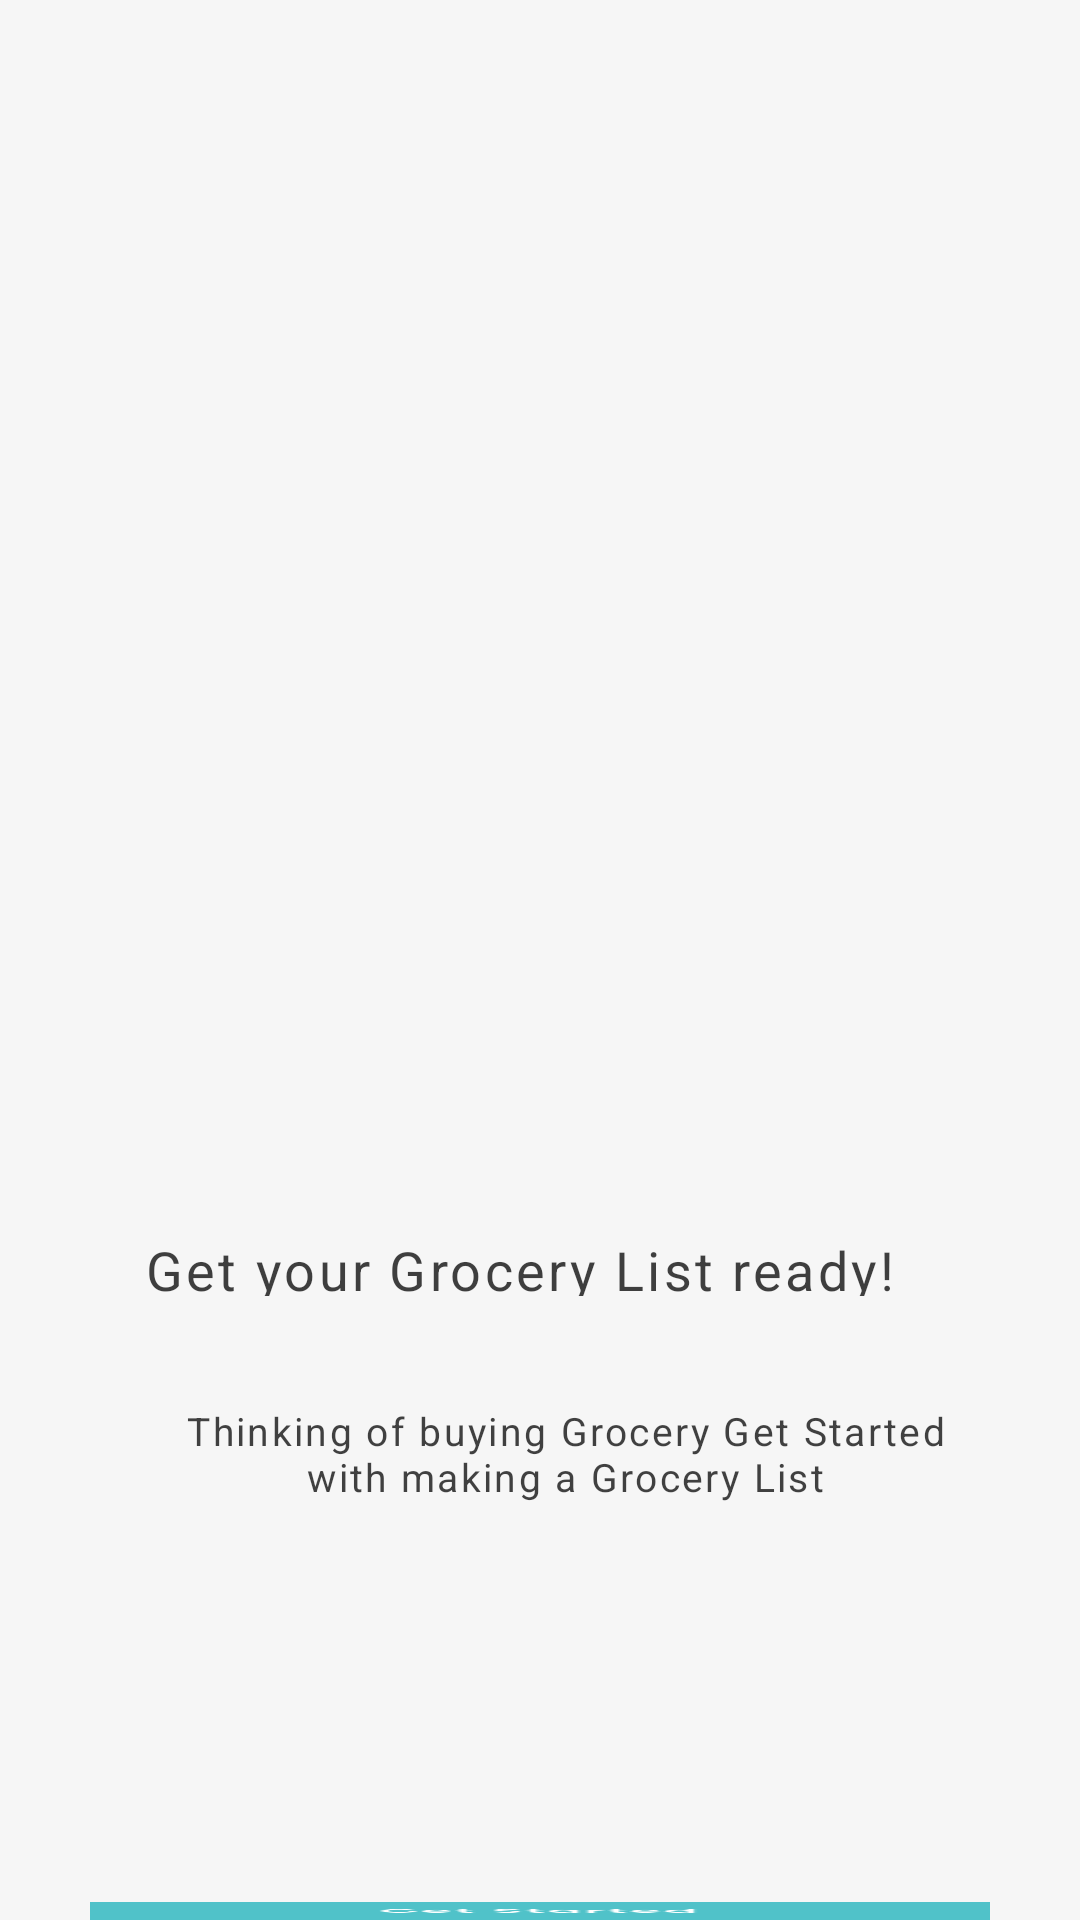

Layout XML and referenced resources for this Android screen:
<!-- AndroidManifest.xml: application theme Theme.MyGroceryList -->
<!-- res/layout/activity_splash_screen.xml -->
<?xml version="1.0" encoding="utf-8"?>

<RelativeLayout xmlns:android="http://schemas.android.com/apk/res/android"
    xmlns:aapt="http://schemas.android.com/aapt"
    xmlns:app="http://schemas.android.com/apk/res-auto"
    xmlns:tools="http://schemas.android.com/tools"
    android:layout_width="match_parent"
    android:layout_height="match_parent"
    tools:context=".SplashScreen">

    
    <RelativeLayout
        android:id="@+id/splash"
        android:layout_width="fill_parent"
        android:layout_height="fill_parent"
        android:background="@drawable/splash"
        android:clipToOutline="true">

        <ImageButton
            android:id="@+id/button_splash"
            android:layout_width="325dp"
            android:layout_height="62dp"
            android:layout_centerHorizontal="true"
            android:layout_marginStart="30dp"
            android:layout_marginLeft="83dp"
            android:layout_marginTop="634dp"
            android:layout_marginEnd="30dp"
            android:background="@drawable/button1" />

        <RelativeLayout
            android:id="@+id/shape"
            android:layout_width="290dp"
            android:layout_height="270dp"
            android:layout_alignParentTop="true"
            android:layout_alignParentLeft="true"
            android:layout_marginLeft="-45dp"
            android:layout_marginTop="-54dp"
            android:background="@drawable/shape1" />
    </RelativeLayout>


    
    <RelativeLayout xmlns:android="http://schemas.android.com/apk/res/android"
        android:id="@+id/undraw_mobi"
        android:layout_width="172.56dp"
        android:layout_height="170dp"
        android:layout_alignParentLeft="true"
        android:layout_alignParentTop="true"
        android:layout_marginLeft="113dp"
        android:layout_marginTop="152dp"
        android:background="@drawable/undraw_mobile_ux"
        android:clipToOutline="true" />


    


    
    <TextView
        android:id="@+id/gets_things"
        android:layout_width="281dp"
        android:layout_height="21dp"
        android:layout_alignParentLeft="true"
        android:layout_alignParentTop="true"
        android:layout_marginLeft="48dp"
        android:layout_marginTop="411dp"
        android:gravity="top"
        android:lineSpacingExtra="0sp"
        android:text="@string/gets_things"
        android:textAppearance="@style/gets_things" />

    
    


    


    
    <TextView
        android:id="@+id/lorem_ipsum"
        android:layout_width="281dp"
        android:layout_height="72dp"
        android:layout_alignParentLeft="true"
        android:layout_alignParentTop="true"
        android:layout_marginLeft="48dp"
        android:layout_marginTop="468dp"
        android:gravity="center_horizontal|top"
        android:lineSpacingExtra="0sp"
        android:text="@string/lorem_ipsum"
        android:textAppearance="@style/lorem_ipsum" />

    
    


    


    


    

</RelativeLayout>
<!-- resources referenced by this layout -->
<resources>
  <!-- drawable button1: png bitmap (drawable, 2011 bytes) -->
  <!-- drawable splash (drawable) -->
  <?xml version="1.0" encoding="utf-8"?>
  
  
      <vector
          xmlns:android="http://schemas.android.com/apk/res/android"
          xmlns:aapt="http://schemas.android.com/aapt"
          android:width="375dp"
          android:height="812dp"
          android:viewportWidth="375"
          android:viewportHeight="812"
          >
  
          <group>
  
              <clip-path
                  android:pathData="M0 0H375V812H0V0Z"
                  />
  
              <path
                  android:pathData="M0 0V812H375V0"
                  android:fillColor="#F6F6F6"
                  />
  
          </group>
  
      </vector>
  <string name="gets_things">
  
          Get your Grocery List ready!
      </string>
  <string name="lorem_ipsum">
            Thinking of buying Grocery
          Get Started with making a Grocery List
           </string>
  <style name="gets_things">
  
          <item name="android:textSize">
              18sp
          </item>
  
          <item name="android:letterSpacing">
              0.06
          </item>
  
          <item name="android:textColor">
              #BF000000
          </item>
  
      </style>
  <style name="lorem_ipsum">
  
          <item name="android:textSize">
              13sp
          </item>
  
          <item name="android:letterSpacing">
              0.06
          </item>
  
          <item name="android:textColor">
              #BD000000
          </item>
  
      </style>
  <style name="Theme.MyGroceryList" parent="Theme.AppCompat.DayNight.NoActionBar">
          
          <item name="colorPrimary">@color/purple_500</item>
          <item name="colorPrimaryVariant">@color/purple_700</item>
          <item name="colorOnPrimary">@color/white</item>
          
          <item name="colorSecondary">@color/teal_200</item>
          <item name="colorSecondaryVariant">@color/teal_700</item>
          <item name="colorOnSecondary">@color/black</item>
          
          <item name="android:statusBarColor" tools:targetApi="l">?attr/colorPrimaryVariant</item>
          
      </style>
  <color name="purple_500">#FF6200EE</color>
  <color name="purple_700">#FF3700B3</color>
  <color name="white">#FFFFFFFF</color>
  <color name="teal_200">#FF03DAC5</color>
  <color name="teal_700">#FF018786</color>
  <color name="black">#FF000000</color>
</resources>
